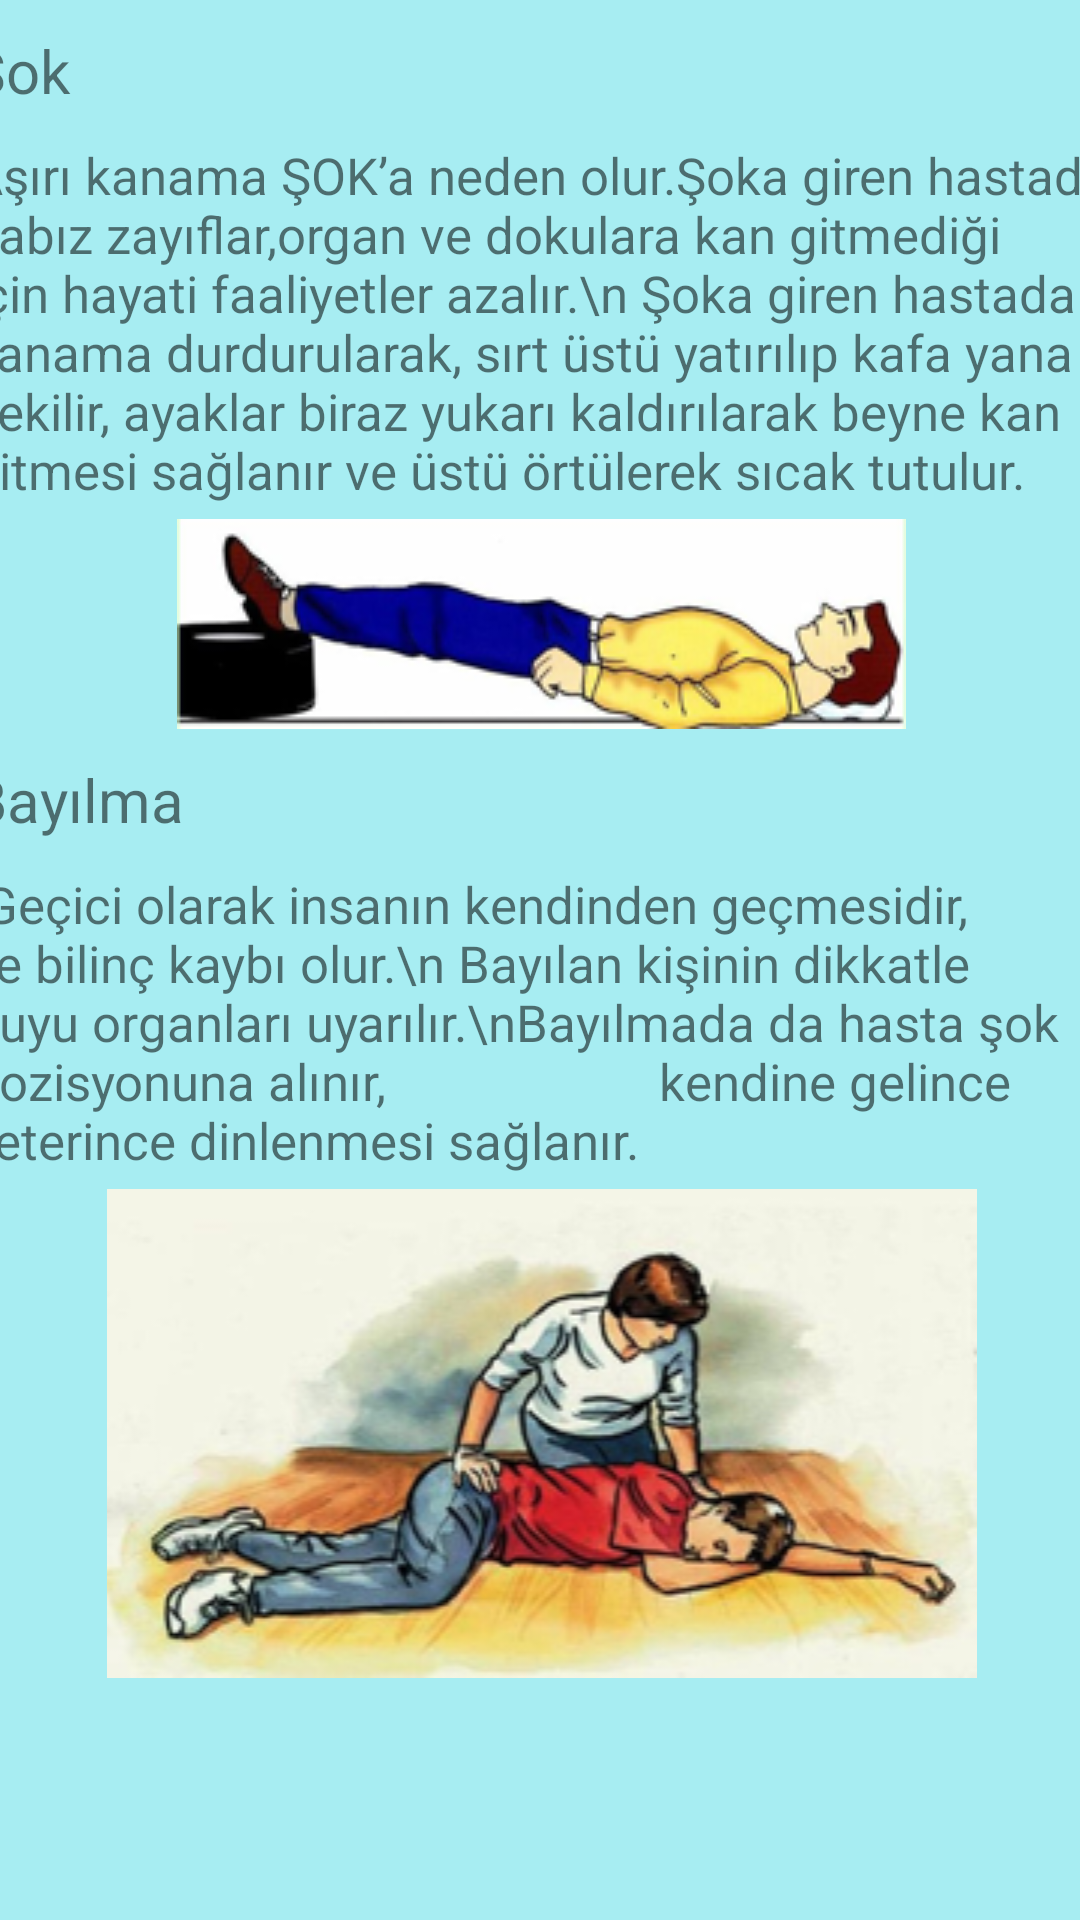

Android layout source for this screen:
<!-- AndroidManifest.xml: application theme AppTheme -->
<!-- res/layout/d2_k3_birinci_fragment.xml -->
<?xml version="1.0" encoding="utf-8"?>
<androidx.constraintlayout.widget.ConstraintLayout xmlns:android="http://schemas.android.com/apk/res/android"
    xmlns:app="http://schemas.android.com/apk/res-auto"
    xmlns:tools="http://schemas.android.com/tools"
    android:layout_width="match_parent"
    android:layout_height="match_parent"
    tools:context=".Ders2.Konular.Konu3.D2K3BirinciFragment"
    android:background="@color/turkuaz">


    <ScrollView
        android:layout_width="391dp"
        android:layout_height="711dp"
        app:layout_constraintEnd_toEndOf="parent"
        app:layout_constraintStart_toStartOf="parent"
        app:layout_constraintTop_toTopOf="parent">

        <LinearLayout
            android:layout_width="match_parent"
            android:layout_height="wrap_content"
            android:orientation="vertical" >

            <androidx.constraintlayout.widget.ConstraintLayout
                android:layout_width="match_parent"
                android:layout_height="wrap_content">

                <TextView
                    android:id="@+id/textView6"
                    android:layout_width="match_parent"
                    android:layout_height="wrap_content"
                    android:paddingLeft="5dp"
                    android:paddingTop="10dp"
                    android:text="Şok"
                    android:textSize="20sp"
                    app:layout_constraintEnd_toEndOf="parent"
                    app:layout_constraintStart_toStartOf="parent"
                    app:layout_constraintTop_toTopOf="parent" />

                <TextView
                    android:id="@+id/textView9"
                    android:layout_width="0dp"
                    android:layout_height="wrap_content"
                    android:paddingLeft="5dp"
                    android:paddingTop="10dp"
                    android:text="Aşırı kanama ŞOK’a neden olur.Şoka giren hastada nabız zayıflar,organ ve dokulara kan gitmediği için hayati faaliyetler azalır.\n
Şoka giren hastada kanama durdurularak, sırt üstü yatırılıp kafa yana çekilir, ayaklar biraz yukarı kaldırılarak beyne kan gitmesi sağlanır ve üstü örtülerek sıcak tutulur."
                    android:textSize="17sp"
                    app:layout_constraintEnd_toEndOf="parent"
                    app:layout_constraintStart_toStartOf="parent"
                    app:layout_constraintTop_toBottomOf="@+id/textView6" />

                <ImageView
                    android:id="@+id/imageView12"
                    android:layout_width="match_parent"
                    android:layout_height="wrap_content"
                    android:paddingTop="5dp"
                    android:src="@drawable/sok"
                    app:layout_constraintTop_toBottomOf="@+id/textView9" />

            </androidx.constraintlayout.widget.ConstraintLayout>

            <androidx.constraintlayout.widget.ConstraintLayout
                android:layout_width="match_parent"
                android:layout_height="wrap_content">

                <TextView
                    android:id="@+id/textView62"
                    android:layout_width="match_parent"
                    android:layout_height="wrap_content"
                    android:paddingLeft="5dp"
                    android:paddingTop="10dp"
                    android:text="Bayılma"
                    android:textSize="20sp"
                    app:layout_constraintEnd_toEndOf="parent"
                    app:layout_constraintStart_toStartOf="parent"
                    app:layout_constraintTop_toTopOf="parent" />

                <TextView
                    android:id="@+id/textView92"
                    android:layout_width="0dp"
                    android:layout_height="wrap_content"
                    android:paddingLeft="5dp"
                    android:paddingTop="10dp"
                    android:text=" Geçici olarak insanın kendinden geçmesidir, ve bilinç kaybı olur.\n Bayılan kişinin dikkatle duyu organları uyarılır.\nBayılmada da hasta şok pozisyonuna alınır,
                    kendine gelince yeterince dinlenmesi sağlanır."
                    android:textSize="17sp"
                    app:layout_constraintEnd_toEndOf="parent"
                    app:layout_constraintStart_toStartOf="parent"
                    app:layout_constraintTop_toBottomOf="@+id/textView62" />

                <ImageView
                    android:id="@+id/imageView13"
                    android:paddingTop="5dp"
                    android:layout_width="match_parent"
                    android:layout_height="wrap_content"
                    android:src="@drawable/bayilma"
                    app:layout_constraintTop_toBottomOf="@+id/textView92" />

            </androidx.constraintlayout.widget.ConstraintLayout>

        </LinearLayout>
    </ScrollView>
</androidx.constraintlayout.widget.ConstraintLayout>
<!-- resources referenced by this layout -->
<resources>
  <color name="turkuaz">#A7EDF2</color>
  <!-- drawable bayilma: png bitmap (drawable, 99551 bytes) -->
  <!-- drawable sok: png bitmap (drawable, 26857 bytes) -->
  <style name="AppTheme" parent="Theme.AppCompat.Light.NoActionBar">
          
          <item name="colorPrimary">@color/turkuaz</item>
          <item name="colorPrimaryDark">@color/colorPrimaryDark</item>
          <item name="colorAccent">@color/colorAccent</item>
      </style>
  <color name="colorPrimaryDark">#00574B</color>
  <color name="colorAccent">#D81B60</color>
</resources>
